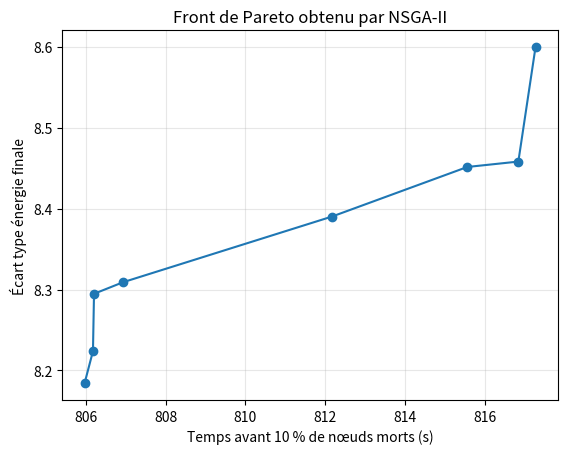

Write the Python code that produced this figure.
f1 = [
    805.97087259,
    806.1803659,
    806.20654724,
    806.9337376,
    812.16751668,
    815.55691963,
    816.83590893,
    817.26589878
]

f2 = [
    8.18417442,
    8.22378725,
    8.2946839,
    8.30901076,
    8.39021268,
    8.45152383,
    8.45821088,
    8.59968
]

# Exemple de tracé :
import matplotlib.pyplot as plt
plt.plot(f1, f2, marker='o')
plt.xlabel("Temps avant 10 % de nœuds morts (s)")
plt.ylabel("Écart type énergie finale")
plt.title("Front de Pareto obtenu par NSGA-II")
plt.grid(True, alpha=0.3)
plt.show()
